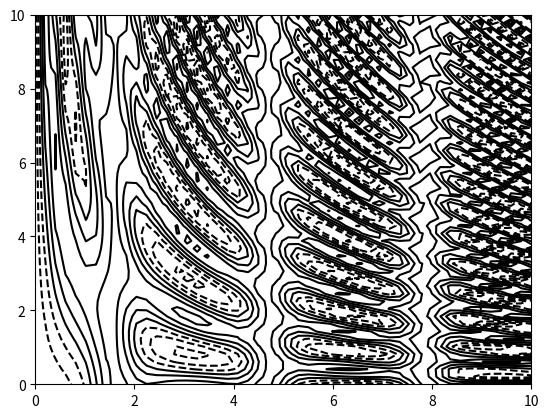

Source code (Python):
import matplotlib.pyplot as plt
import numpy as np
import sys

# from matplotlib.animation import FuncAnimation
#
#
# from PIL import Imagefrom matplotib.ticker import PercentFormatter
# from matplotlib import colors
#
#





# # plt.scatter([1,1,1,1], [1,4,2,2])
# plt.ylabel("")
# plt.show()
#
# t = np.random.randn(500)
# plt.hist(t,bins = 1000000)
# plt.xlabel("input")
# plt.axis([-10,10,1,1000000])
# plt.show()
# print(t)
def f( x, y):
    return np.sin(x) ** 10 + np.cos(10 + y * x) * np.cos(x)


x = np.linspace(0,10,50)
y =  np.linspace(0,10,50)

X,Y = np.meshgrid(x,y)

plt.contour(X,Y,f(X,Y), colors = 'black')
plt.show()
